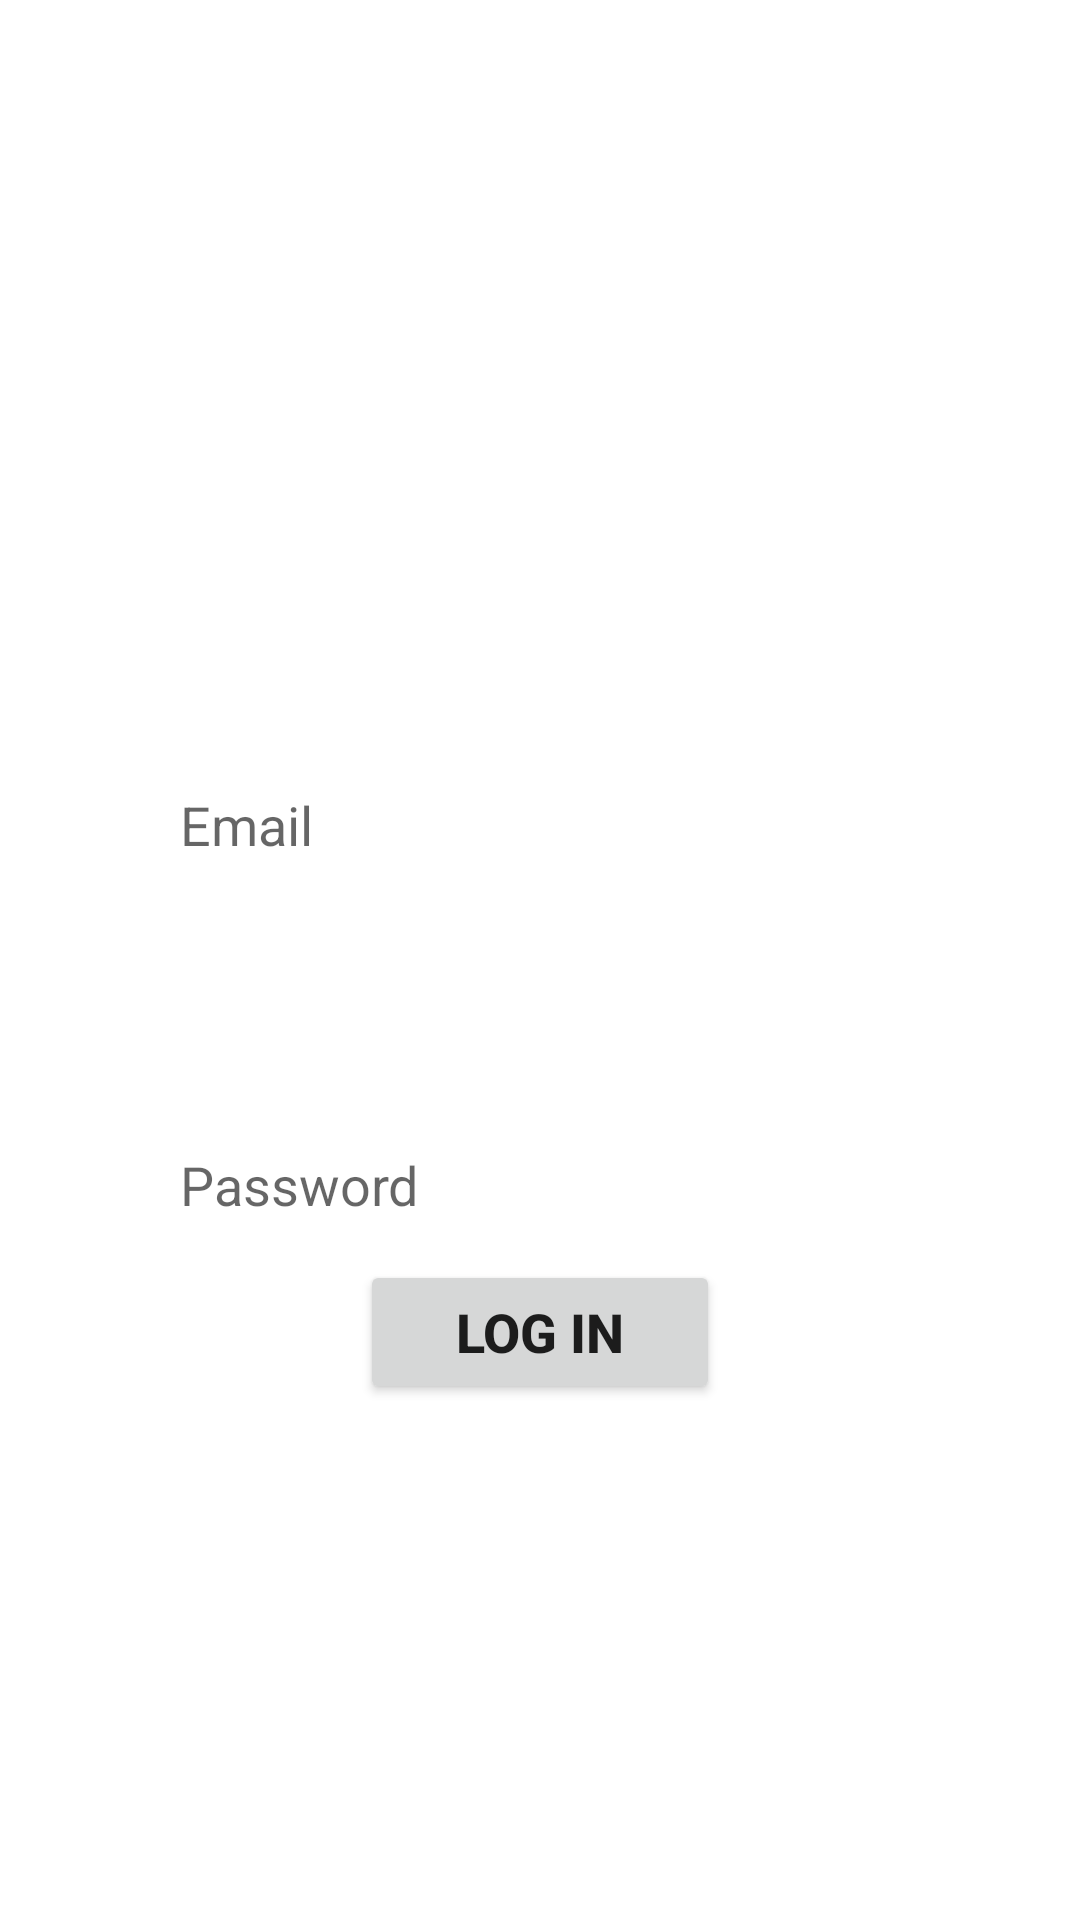

Write the Android layout XML for this screen, with the resource values it uses.
<!-- AndroidManifest.xml: application theme Theme.MyApplication -->
<!-- res/layout/activity_login.xml -->
<?xml version="1.0" encoding="utf-8"?>
<androidx.constraintlayout.widget.ConstraintLayout xmlns:android="http://schemas.android.com/apk/res/android"
    xmlns:app="http://schemas.android.com/apk/res-auto"
    xmlns:tools="http://schemas.android.com/tools"
    android:id="@+id/signedI"
    android:layout_width="match_parent"
    android:layout_height="match_parent"
    tools:context=".LoginActivity">

    <ImageView
        android:id="@+id/rectangleBackground"
        android:layout_width="369dp"
        android:layout_height="514dp"
        app:layout_constraintBottom_toBottomOf="parent"
        app:layout_constraintEnd_toEndOf="parent"
        app:layout_constraintStart_toStartOf="parent"
        app:layout_constraintTop_toTopOf="parent"
        app:srcCompat="@drawable/rounded_rectangle_outline" />

    <EditText
        android:id="@+id/emailEditText"
        android:layout_width="match_parent"
        android:layout_height="50dp"
        android:layout_marginStart="50dp"
        android:layout_marginTop="250dp"
        android:layout_marginEnd="50dp"
        android:background="@drawable/rounded_grey_button"
        android:hint="Email"
        android:inputType="textEmailAddress"
        android:padding="10dp"
        app:layout_constraintEnd_toEndOf="parent"
        app:layout_constraintStart_toStartOf="parent"
        app:layout_constraintTop_toTopOf="parent" />

    <EditText
        android:id="@+id/passwordEditText"
        android:layout_width="match_parent"
        android:layout_height="50dp"
        android:layout_marginStart="50dp"
        android:layout_marginTop="70dp"
        android:layout_marginEnd="50dp"
        android:background="@drawable/rounded_grey_button"
        android:hint="Password"
        android:inputType="textPassword"
        android:padding="10dp"
        app:layout_constraintEnd_toEndOf="parent"
        app:layout_constraintStart_toStartOf="parent"
        app:layout_constraintTop_toBottomOf="@+id/emailEditText" />

    <Button
            android:id="@+id/navigationButton"
            android:layout_width="120dp"
            android:layout_height="wrap_content"
            android:text="Log In"
            android:textStyle="bold"
            android:textSize="18dp"
            app:layout_constraintEnd_toEndOf="parent"
            app:layout_constraintStart_toStartOf="parent"
            app:layout_constraintTop_toBottomOf="@+id/passwordEditText"
            tools:layout_editor_absoluteY="527dp"/>

</androidx.constraintlayout.widget.ConstraintLayout>
<!-- resources referenced by this layout -->
<resources>
  <style name="Theme.MyApplication" parent="Theme.MaterialComponents.DayNight.DarkActionBar">
          
          <item name="colorPrimary">@color/teal_200</item>
          <item name="colorPrimaryVariant">@color/teal_700</item>
          <item name="colorOnPrimary">@color/white</item>
          
          <item name="colorSecondary">@color/teal_700</item>
          <item name="colorSecondaryVariant">@color/teal_700</item>
          <item name="colorOnSecondary">@color/white</item>
          
          <item name="android:statusBarColor">?attr/colorPrimaryVariant</item>
          
      </style>
  <color name="teal_200">#FF03DAC5</color>
  <color name="teal_700">#FF018786</color>
  <color name="white">#FFFFFFFF</color>
</resources>
